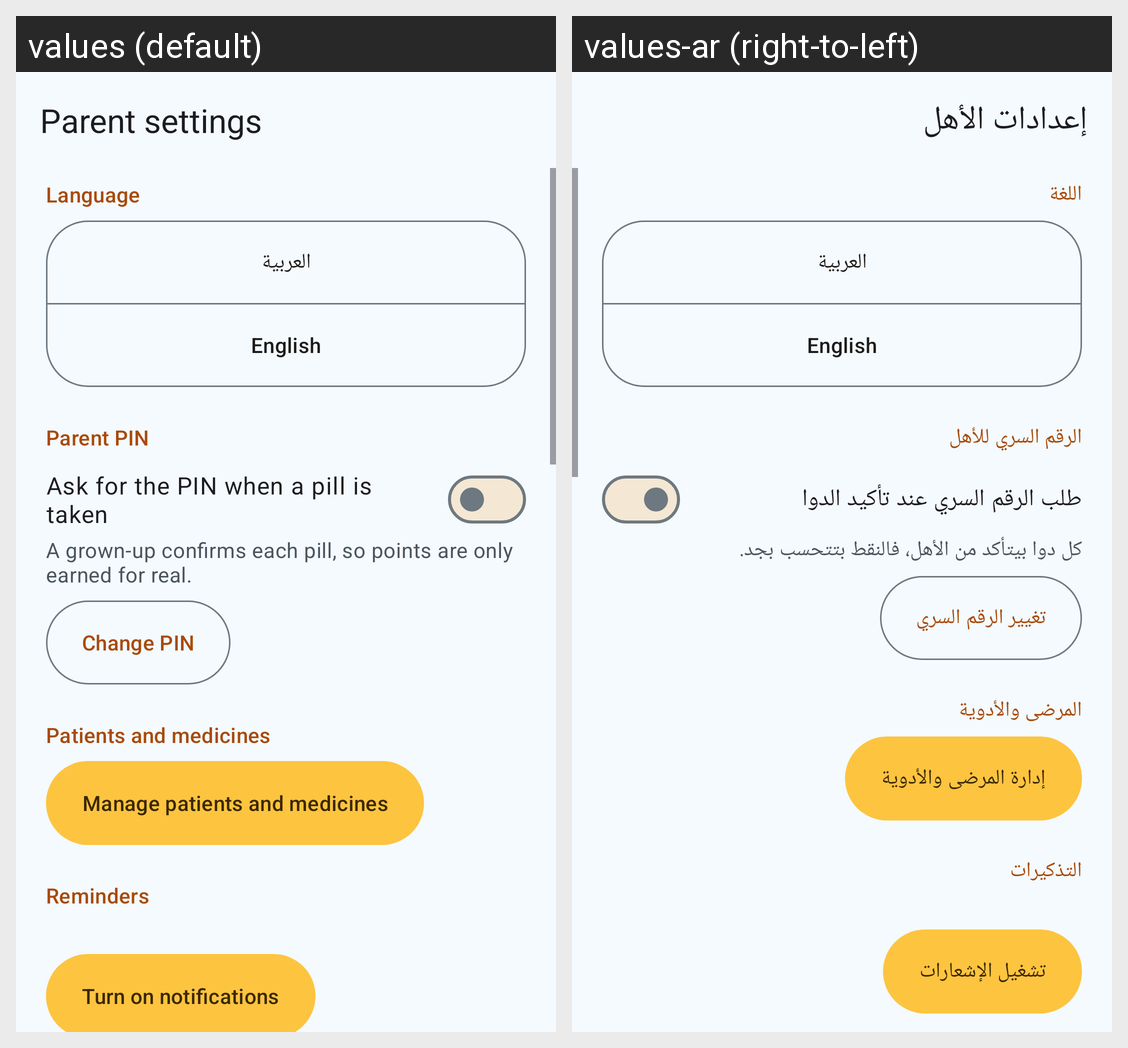

The same Android screen rendered under two of its app's locales, left to right. List the strings drawn on it with the default value and each locale's translation.
Android screen res/layout/activity_settings.xml rendered under 2 locales, left to right: values (default), values-ar (right-to-left). Device: Nexus 5 (rendered at 1080×1920; each locale shown at half size, 540×960, under a caption strip naming it); theme Theme.Tracker.
Strings drawn on this screen, with the default value and each locale's value (text and hints the layout hard-codes, and strings that could not be matched under every locale, appear in the picture but are not listed):

settings_title
  values: Parent settings
  values-ar: إعدادات الأهل

section_language
  values: Language
  values-ar: اللغة

language_arabic
  values: العربية
  values-ar: العربية  [not translated; the default value is used]

language_english
  values: English
  values-ar: English  [not translated; the default value is used]

section_pin
  values: Parent PIN
  values-ar: الرقم السري للأهل

require_pin
  values: Ask for the PIN when a pill is taken
  values-ar: طلب الرقم السري عند تأكيد الدوا

require_pin_desc
  values: A grown-up confirms each pill, so points are only earned for real.
  values-ar: كل دوا بيتأكد من الأهل، فالنقط بتتحسب بجد.

change_pin
  values: Change PIN
  values-ar: تغيير الرقم السري

section_family
  values: Patients and medicines
  values-ar: المرضى والأدوية

manage_button
  values: Manage patients and medicines
  values-ar: إدارة المرضى والأدوية

section_reminders
  values: Reminders
  values-ar: التذكيرات

turn_on_notifications
  values: Turn on notifications
  values-ar: تشغيل الإشعارات
